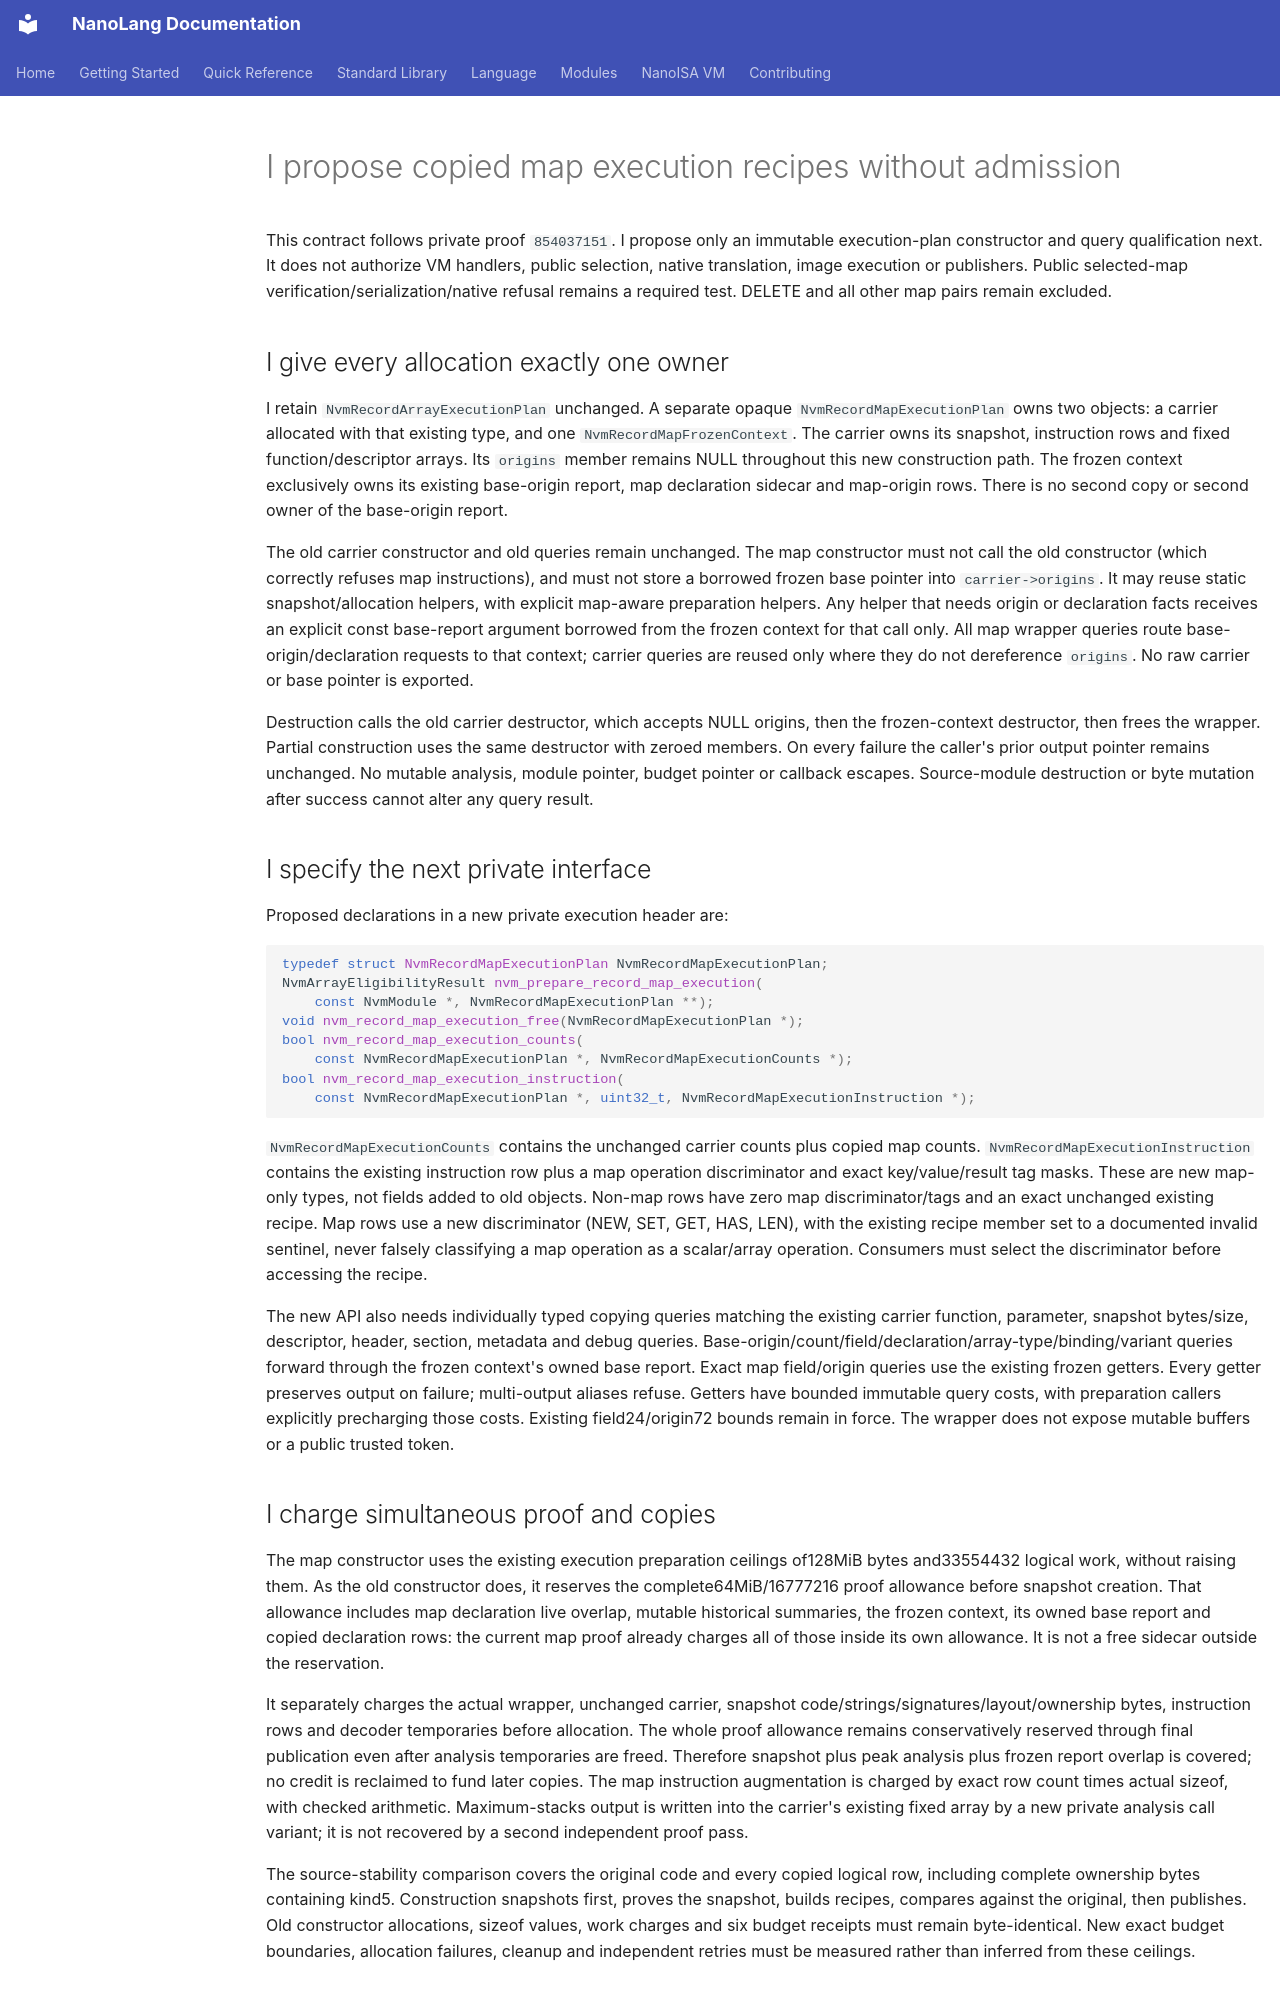

repository: jordanhubbard/nanolang · page: NANOISA_MAP_EXECUTION_RECIPE_DESIGN/index.html · generator: mkdocs

# I propose copied map execution recipes without admission

This contract follows private proof `854037151`. I propose only an immutable execution-plan constructor and query qualification next. It does not authorize VM handlers, public selection, native translation, image execution or publishers. Public selected-map verification/serialization/native refusal remains a required test. DELETE and all other map pairs remain excluded.

## I give every allocation exactly one owner

I retain `NvmRecordArrayExecutionPlan` unchanged. A separate opaque `NvmRecordMapExecutionPlan` owns two objects: a carrier allocated with that existing type, and one `NvmRecordMapFrozenContext`. The carrier owns its snapshot, instruction rows and fixed function/descriptor arrays. Its `origins` member remains NULL throughout this new construction path. The frozen context exclusively owns its existing base-origin report, map declaration sidecar and map-origin rows. There is no second copy or second owner of the base-origin report.

The old carrier constructor and old queries remain unchanged. The map constructor must not call the old constructor (which correctly refuses map instructions), and must not store a borrowed frozen base pointer into `carrier->origins`. It may reuse static snapshot/allocation helpers, with explicit map-aware preparation helpers. Any helper that needs origin or declaration facts receives an explicit const base-report argument borrowed from the frozen context for that call only. All map wrapper queries route base-origin/declaration requests to that context; carrier queries are reused only where they do not dereference `origins`. No raw carrier or base pointer is exported.

Destruction calls the old carrier destructor, which accepts NULL origins, then the frozen-context destructor, then frees the wrapper. Partial construction uses the same destructor with zeroed members. On every failure the caller's prior output pointer remains unchanged. No mutable analysis, module pointer, budget pointer or callback escapes. Source-module destruction or byte mutation after success cannot alter any query result.

## I specify the next private interface

Proposed declarations in a new private execution header are:

```c
typedef struct NvmRecordMapExecutionPlan NvmRecordMapExecutionPlan;
NvmArrayEligibilityResult nvm_prepare_record_map_execution(
    const NvmModule *, NvmRecordMapExecutionPlan **);
void nvm_record_map_execution_free(NvmRecordMapExecutionPlan *);
bool nvm_record_map_execution_counts(
    const NvmRecordMapExecutionPlan *, NvmRecordMapExecutionCounts *);
bool nvm_record_map_execution_instruction(
    const NvmRecordMapExecutionPlan *, uint32_t, NvmRecordMapExecutionInstruction *);
```

`NvmRecordMapExecutionCounts` contains the unchanged carrier counts plus copied map counts. `NvmRecordMapExecutionInstruction` contains the existing instruction row plus a map operation discriminator and exact key/value/result tag masks. These are new map-only types, not fields added to old objects. Non-map rows have zero map discriminator/tags and an exact unchanged existing recipe. Map rows use a new discriminator (NEW, SET, GET, HAS, LEN), with the existing recipe member set to a documented invalid sentinel, never falsely classifying a map operation as a scalar/array operation. Consumers must select the discriminator before accessing the recipe.

The new API also needs individually typed copying queries matching the existing carrier function, parameter, snapshot bytes/size, descriptor, header, section, metadata and debug queries. Base-origin/count/field/declaration/array-type/binding/variant queries forward through the frozen context's owned base report. Exact map field/origin queries use the existing frozen getters. Every getter preserves output on failure; multi-output aliases refuse. Getters have bounded immutable query costs, with preparation callers explicitly precharging those costs. Existing field24/origin72 bounds remain in force. The wrapper does not expose mutable buffers or a public trusted token.
